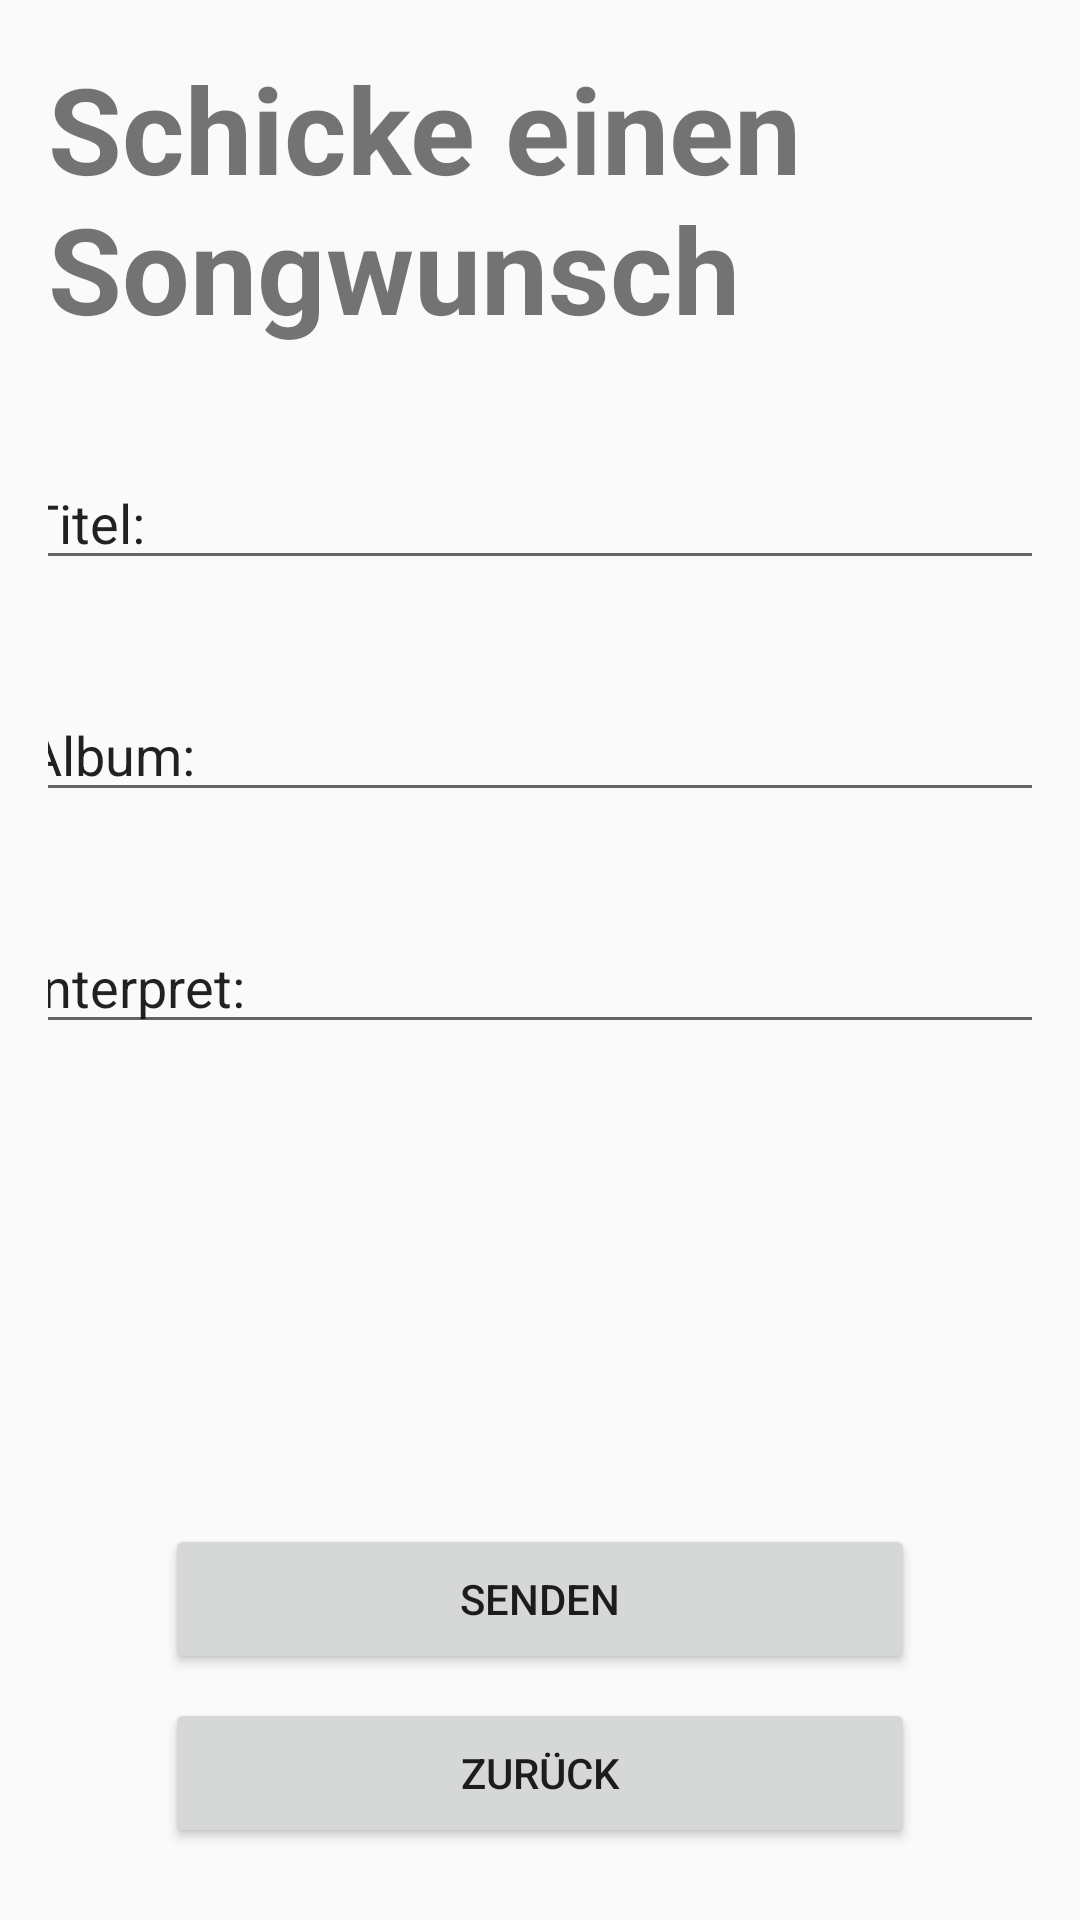

Write the Android layout XML for this screen, with the resource values it uses.
<!-- AndroidManifest.xml: application theme Theme.Radio_App -->
<!-- res/layout/song_wish.xml -->
<?xml version="1.0" encoding="utf-8"?>
<ScrollView xmlns:android="http://schemas.android.com/apk/res/android"
    xmlns:tools="http://schemas.android.com/tools"
    android:layout_width="match_parent"
    android:layout_height="match_parent">

    <LinearLayout
        android:layout_width="match_parent"
        android:layout_height="wrap_content"
        android:orientation="vertical"
        android:gravity="center"
        android:padding="16dp"
        tools:context=".gui.SongWishGUI">

        <TextView
            android:id="@+id/titleTextView"
            android:layout_width="wrap_content"
            android:layout_height="wrap_content"
            android:text="@string/schicke_einen_songwunsch"
            android:textSize="40sp"
            android:textStyle="bold"
            android:layout_marginBottom="36sp"/>


        <EditText
            android:id="@+id/editTextTextSong"
            android:layout_width="350dp"
            android:layout_height="wrap_content"
            android:layout_marginBottom="36dp"
            android:ems="10"
            android:gravity="start|top"
            android:inputType="textMultiLine"
            android:text="@string/titel" />

        <EditText
            android:id="@+id/editTextTextAlbum"
            android:layout_width="350dp"
            android:layout_height="wrap_content"
            android:layout_marginBottom="36dp"
            android:ems="10"
            android:gravity="start|top"
            android:inputType="textMultiLine"
            android:text="@string/album" />

        <EditText
            android:id="@+id/editTextTextInterpret"
            android:layout_width="350dp"
            android:layout_height="wrap_content"
            android:layout_marginBottom="160dp"
            android:ems="10"
            android:gravity="start|top"
            android:inputType="textMultiLine"
            android:text="@string/interpret" />

        <Button
            android:id="@+id/btnSend"
            android:layout_width="250dp"
            android:layout_height="50dp"
            android:text="@string/send"
            android:layout_marginBottom="8dp"/>

        <Button
            android:id="@+id/btnBack"
            android:layout_width="250dp"
            android:layout_height="50dp"
            android:text="@string/zur_ck"
            android:layout_marginBottom="8dp"/>

    </LinearLayout>
</ScrollView>
<!-- resources referenced by this layout -->
<resources>
  <string name="album">"Album: "</string>
  <string name="interpret">"Interpret: "</string>
  <string name="schicke_einen_songwunsch">Schicke einen Songwunsch</string>
  <string name="send">Senden</string>
  <string name="titel">"Titel: "</string>
  <string name="zur_ck">Zurück</string>
  <style name="Theme.Radio_App" parent="android:Theme.Material.Light.NoActionBar" />
</resources>
